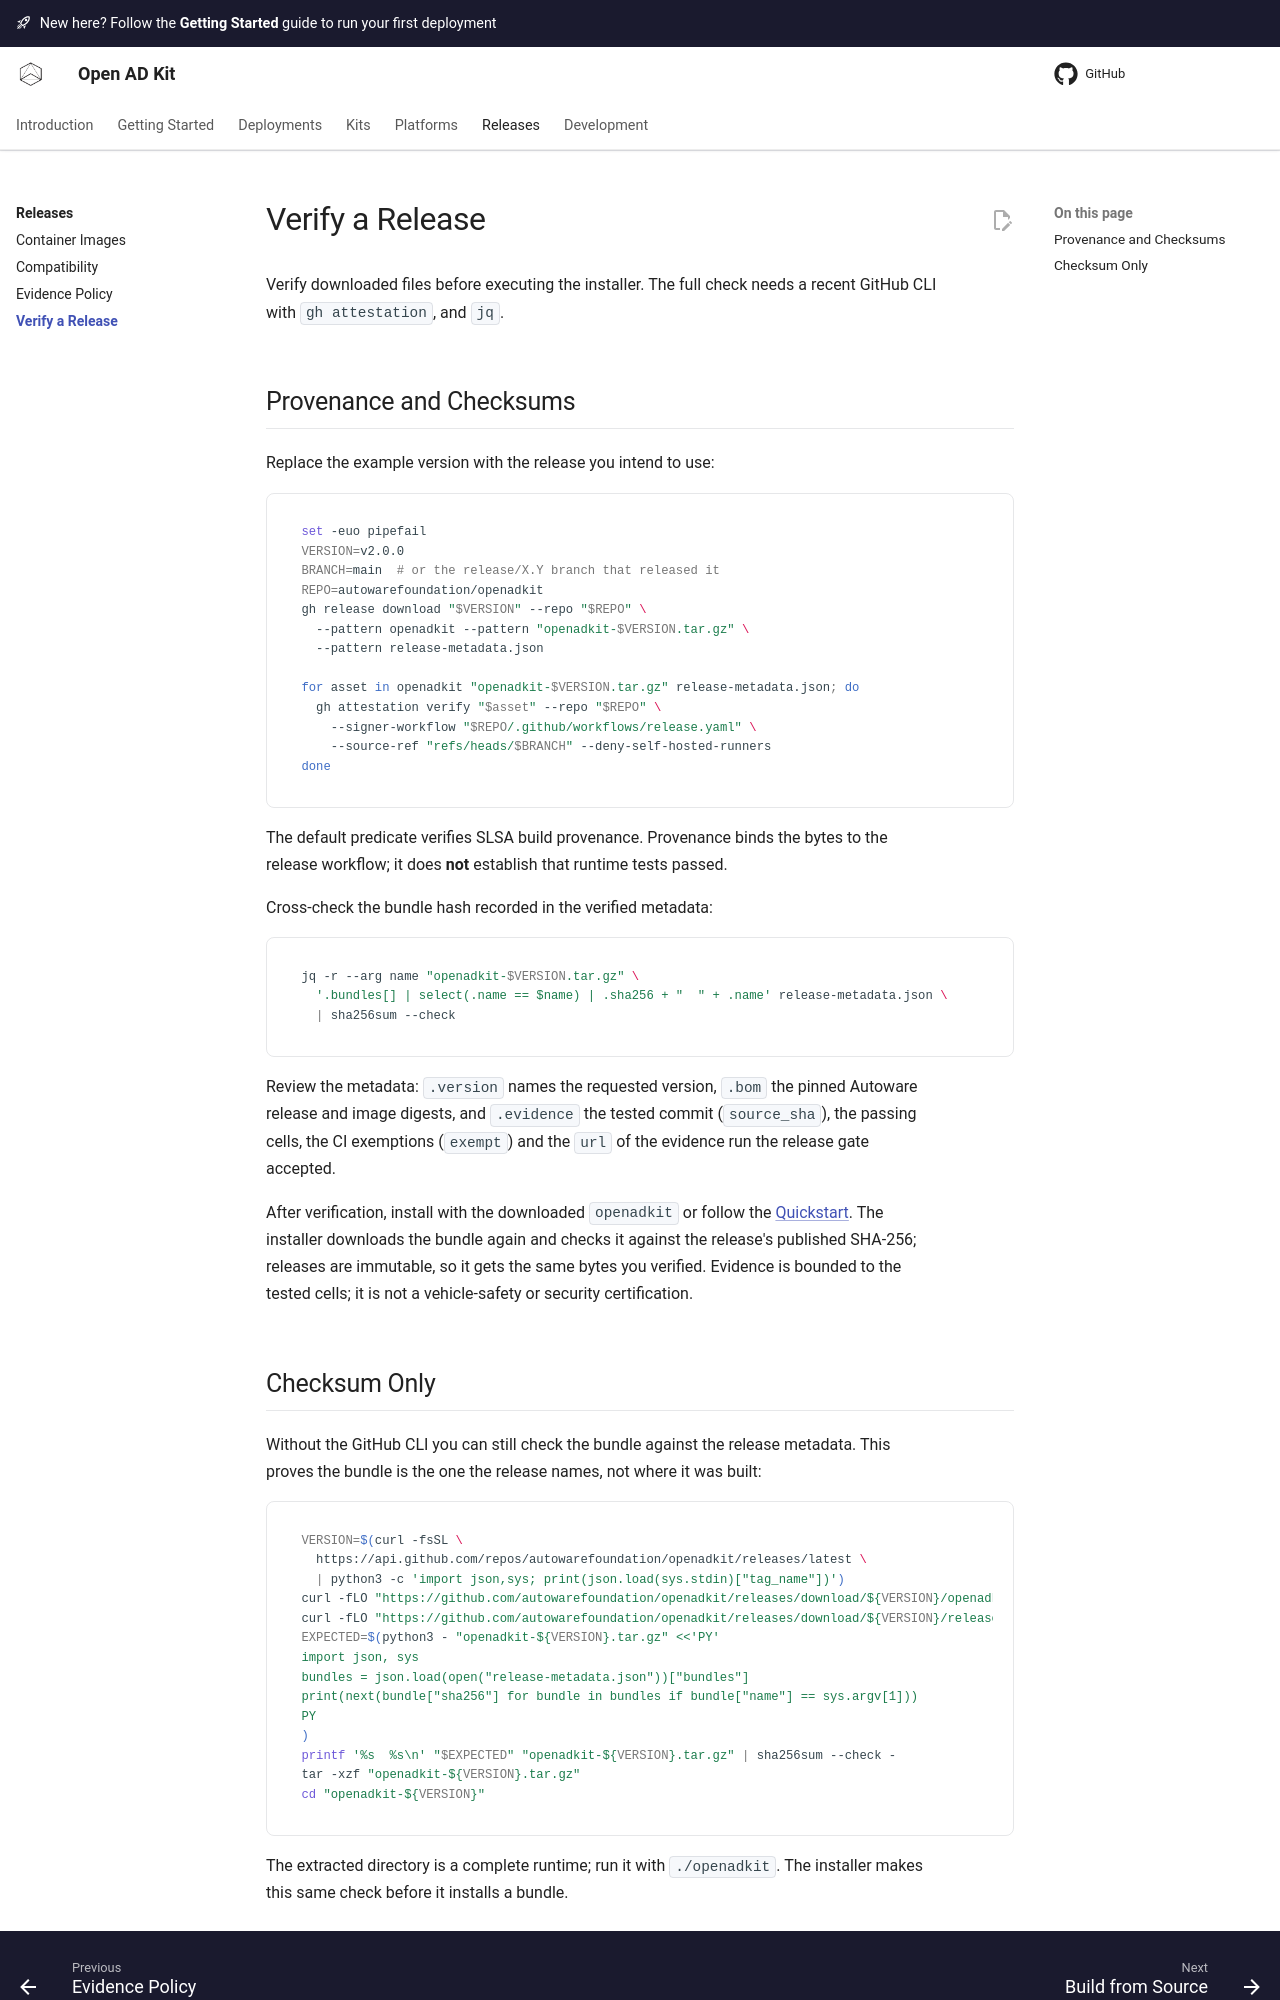

repository: autowarefoundation/openadkit · page: releases/verification/index.html · generator: mkdocs

# Verify a Release

Verify downloaded files before executing the installer. The full check needs
a recent GitHub CLI with `gh attestation`, and `jq`.

## Provenance and Checksums

Replace the example version with the release you intend to use:

```bash
set -euo pipefail
VERSION=v2.0.0
BRANCH=main  # or the release/X.Y branch that released it
REPO=autowarefoundation/openadkit
gh release download "$VERSION" --repo "$REPO" \
  --pattern openadkit --pattern "openadkit-$VERSION.tar.gz" \
  --pattern release-metadata.json

for asset in openadkit "openadkit-$VERSION.tar.gz" release-metadata.json; do
  gh attestation verify "$asset" --repo "$REPO" \
    --signer-workflow "$REPO/.github/workflows/release.yaml" \
    --source-ref "refs/heads/$BRANCH" --deny-self-hosted-runners
done
```

The default predicate verifies SLSA build provenance. Provenance binds the bytes
to the release workflow; it does **not** establish that runtime tests passed.

Cross-check the bundle hash recorded in the verified metadata:

```bash
jq -r --arg name "openadkit-$VERSION.tar.gz" \
  '.bundles[] | select(.name == $name) | .sha256 + "  " + .name' release-metadata.json \
  | sha256sum --check
```

Review the metadata: `.version` names the requested version, `.bom`
the pinned Autoware release and image digests, and `.evidence` the tested
commit (`source_sha`), the passing cells, the CI exemptions (`exempt`) and the
`url` of the evidence run the release gate accepted.

After verification, install with the downloaded `openadkit` or follow the
[Quickstart](../getting-started/index.md). The installer downloads the bundle
again and checks it against the release's published SHA-256; releases are
immutable, so it gets the same bytes you verified. Evidence is bounded to the
tested cells; it is not a vehicle-safety or security certification.
